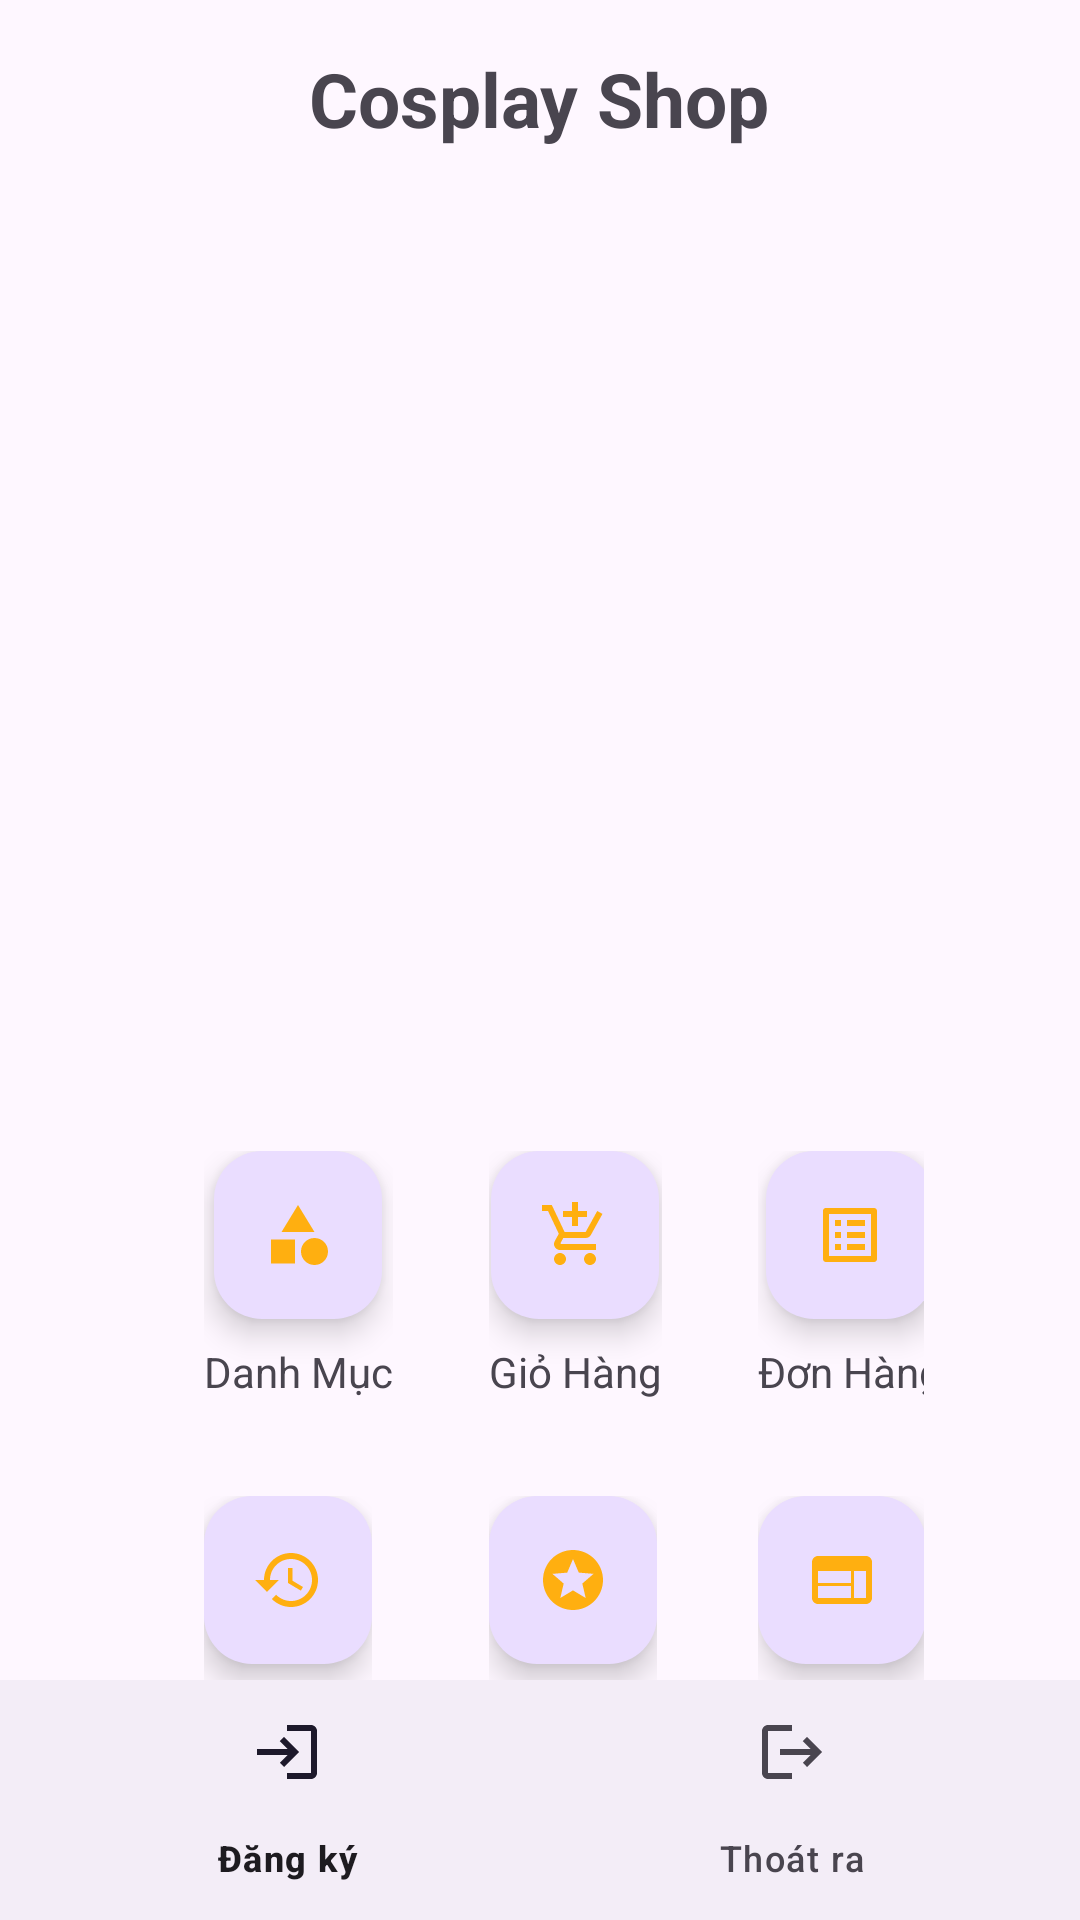

Layout XML and referenced resources for this Android screen:
<!-- AndroidManifest.xml: application theme Theme.ManagementApp -->
<!-- res/layout/activity_menu_user.xml -->
<?xml version="1.0" encoding="utf-8"?>
<androidx.coordinatorlayout.widget.CoordinatorLayout xmlns:android="http://schemas.android.com/apk/res/android"
  xmlns:app="http://schemas.android.com/apk/res-auto"
  xmlns:tools="http://schemas.android.com/tools"
  android:layout_width="match_parent"
  android:layout_height="match_parent"
  tools:context=".MenuUserActivity">

  <LinearLayout
    android:layout_width="match_parent"
    android:layout_height="wrap_content"
    android:orientation="vertical"
    android:padding="16dp">

    <TextView
      android:layout_width="wrap_content"
      android:layout_height="wrap_content"
      android:layout_gravity="center_horizontal"
      android:layout_marginBottom="16dp"
      android:text="Cosplay Shop"
      android:textSize="25sp"
      android:textStyle="bold" />

    <androidx.viewpager2.widget.ViewPager2
      android:id="@+id/viewPager"
      android:layout_width="match_parent"
      android:layout_height="250dp"
      android:layout_marginBottom="16dp" />

    <GridLayout
      android:layout_width="match_parent"
      android:layout_height="wrap_content"
      android:alignmentMode="alignMargins"
      android:columnCount="3"
      android:columnOrderPreserved="false"
      android:padding="36dp"
      android:rowCount="1"
      android:rowOrderPreserved="false">

      <LinearLayout
        android:layout_width="wrap_content"
        android:layout_height="wrap_content"
        android:layout_margin="16dp"
        android:gravity="center"
        android:orientation="vertical">

        <com.google.android.material.floatingactionbutton.FloatingActionButton
          android:id="@+id/fabManageCategories"
          android:layout_width="wrap_content"
          android:layout_height="wrap_content"
          app:srcCompat="@drawable/ic_manage_categories"
          app:tint="#FFAF10" />

        <TextView
          android:layout_width="wrap_content"
          android:layout_height="wrap_content"
          android:layout_marginTop="8dp"
          android:text="Danh Mục"
          android:textAlignment="center" />
      </LinearLayout>

      <LinearLayout
        android:layout_width="wrap_content"
        android:layout_height="wrap_content"
        android:layout_margin="16dp"
        android:gravity="center"
        android:orientation="vertical">

        <com.google.android.material.floatingactionbutton.FloatingActionButton
          android:id="@+id/fabPlaceOrder"
          android:layout_width="wrap_content"
          android:layout_height="wrap_content"
          app:srcCompat="@drawable/cart"
          app:tint="#FFAF10" />

        <TextView
          android:layout_width="wrap_content"
          android:layout_height="wrap_content"
          android:layout_marginTop="8dp"
          android:text="Giỏ Hàng"
          android:textAlignment="center" />
      </LinearLayout>

      <LinearLayout
        android:layout_width="wrap_content"
        android:layout_height="wrap_content"
        android:layout_margin="16dp"
        android:gravity="center"
        android:orientation="vertical">

        <com.google.android.material.floatingactionbutton.FloatingActionButton
          android:id="@+id/fabListOrders"
          android:layout_width="wrap_content"
          android:layout_height="wrap_content"
          app:srcCompat="@drawable/baseline_list_alt_24"
          app:tint="#FFAF10" />

        <TextView
          android:layout_width="wrap_content"
          android:layout_height="wrap_content"
          android:layout_marginTop="8dp"
          android:text="Đơn Hàng"
          android:textAlignment="center" />
      </LinearLayout>

      <LinearLayout
        android:layout_width="wrap_content"
        android:layout_height="wrap_content"
        android:layout_margin="16dp"
        android:gravity="center"
        android:orientation="vertical">

        <com.google.android.material.floatingactionbutton.FloatingActionButton
          android:id="@+id/fabHistory"
          android:layout_width="wrap_content"
          android:layout_height="wrap_content"
          app:srcCompat="@drawable/history"
          app:tint="#FFAF10" />

        <TextView
          android:layout_width="wrap_content"
          android:layout_height="wrap_content"
          android:layout_marginTop="8dp"
          android:text="Lịch Sử"
          android:textAlignment="center" />
      </LinearLayout>

      <LinearLayout
        android:layout_width="wrap_content"
        android:layout_height="wrap_content"
        android:layout_margin="16dp"
        android:gravity="center"
        android:orientation="vertical">

        <com.google.android.material.floatingactionbutton.FloatingActionButton
          android:id="@+id/fabStar"
          android:layout_width="wrap_content"
          android:layout_height="wrap_content"
          app:srcCompat="@drawable/baseline_stars_24"
          app:tint="#FFAF10" />

        <TextView
          android:layout_width="wrap_content"
          android:layout_height="wrap_content"
          android:layout_marginTop="8dp"
          android:text="Nổi bật"
          android:textAlignment="center" />
      </LinearLayout>

      <LinearLayout
        android:layout_width="wrap_content"
        android:layout_height="wrap_content"
        android:layout_margin="16dp"
        android:gravity="center"
        android:orientation="vertical">

        <com.google.android.material.floatingactionbutton.FloatingActionButton
          android:id="@+id/fabContent"
          android:layout_width="wrap_content"
          android:layout_height="wrap_content"
          app:srcCompat="@drawable/content"
          app:tint="#FFAF10" />

        <TextView
          android:layout_width="wrap_content"
          android:layout_height="wrap_content"
          android:layout_marginTop="8dp"
          android:text="Bài viết"
          android:textAlignment="center" />
      </LinearLayout>
    </GridLayout>
  </LinearLayout>

  <com.google.android.material.bottomnavigation.BottomNavigationView
    android:id="@+id/bottom_navigation"
    android:layout_width="match_parent"
    android:layout_height="wrap_content"
    android:layout_gravity="bottom"
    app:menu="@menu/bottom_navigation_user" />
</androidx.coordinatorlayout.widget.CoordinatorLayout>
<!-- resources referenced by this layout -->
<resources>
  <!-- drawable baseline_list_alt_24 (drawable) -->
  <vector xmlns:android="http://schemas.android.com/apk/res/android" android:autoMirrored="true" android:height="24dp" android:tint="#FCBB3B" android:viewportHeight="24" android:viewportWidth="24" android:width="24dp">
        
      <path android:fillColor="@android:color/white" android:pathData="M19,5v14L5,19L5,5h14m1.1,-2L3.9,3c-0.5,0 -0.9,0.4 -0.9,0.9v16.2c0,0.4 0.4,0.9 0.9,0.9h16.2c0.4,0 0.9,-0.5 0.9,-0.9L21,3.9c0,-0.5 -0.5,-0.9 -0.9,-0.9zM11,7h6v2h-6L11,7zM11,11h6v2h-6v-2zM11,15h6v2h-6zM7,7h2v2L7,9zM7,11h2v2L7,13zM7,15h2v2L7,17z"/>
      
  </vector>
  <!-- drawable baseline_stars_24 (drawable) -->
  <vector xmlns:android="http://schemas.android.com/apk/res/android" android:autoMirrored="true" android:height="24dp" android:tint="#FCBB3B" android:viewportHeight="24" android:viewportWidth="24" android:width="24dp">
        
      <path android:fillColor="@android:color/white" android:pathData="M11.99,2C6.47,2 2,6.48 2,12s4.47,10 9.99,10C17.52,22 22,17.52 22,12S17.52,2 11.99,2zM16.23,18L12,15.45 7.77,18l1.12,-4.81 -3.73,-3.23 4.92,-0.42L12,5l1.92,4.53 4.92,0.42 -3.73,3.23L16.23,18z"/>
      
  </vector>
  <!-- drawable cart (drawable) -->
  <vector xmlns:android="http://schemas.android.com/apk/res/android" android:autoMirrored="true" android:height="24dp" android:tint="#FCBB3B" android:viewportHeight="24" android:viewportWidth="24" android:width="24dp">
        
      <path android:fillColor="@android:color/white" android:pathData="M11,9h2L13,6h3L16,4h-3L13,1h-2v3L8,4v2h3v3zM7,18c-1.1,0 -1.99,0.9 -1.99,2S5.9,22 7,22s2,-0.9 2,-2 -0.9,-2 -2,-2zM17,18c-1.1,0 -1.99,0.9 -1.99,2s0.89,2 1.99,2 2,-0.9 2,-2 -0.9,-2 -2,-2zM7.17,14.75l0.03,-0.12 0.9,-1.63h7.45c0.75,0 1.41,-0.41 1.75,-1.03l3.86,-7.01L19.42,4h-0.01l-1.1,2 -2.76,5L8.53,11l-0.13,-0.27L6.16,6l-0.95,-2 -0.94,-2L1,2v2h2l3.6,7.59 -1.35,2.45c-0.16,0.28 -0.25,0.61 -0.25,0.96 0,1.1 0.9,2 2,2h12v-2L7.42,15c-0.13,0 -0.25,-0.11 -0.25,-0.25z"/>
      
  </vector>
  <!-- drawable content (drawable) -->
  <vector xmlns:android="http://schemas.android.com/apk/res/android" android:autoMirrored="true" android:height="24dp" android:tint="#FCBB3B" android:viewportHeight="24" android:viewportWidth="24" android:width="24dp">
        
      <path android:fillColor="@android:color/white" android:pathData="M20,4L4,4c-1.1,0 -1.99,0.9 -1.99,2L2,18c0,1.1 0.9,2 2,2h16c1.1,0 2,-0.9 2,-2L22,6c0,-1.1 -0.9,-2 -2,-2zM15,18L4,18v-4h11v4zM15,13L4,13L4,9h11v4zM20,18h-4L16,9h4v9z"/>
      
  </vector>
  <!-- drawable history (drawable) -->
  <vector xmlns:android="http://schemas.android.com/apk/res/android" android:autoMirrored="true" android:height="24dp" android:tint="#FCBB3B" android:viewportHeight="24" android:viewportWidth="24" android:width="24dp">
        
      <path android:fillColor="@android:color/white" android:pathData="M13,3c-4.97,0 -9,4.03 -9,9L1,12l3.89,3.89 0.07,0.14L9,12L6,12c0,-3.87 3.13,-7 7,-7s7,3.13 7,7 -3.13,7 -7,7c-1.93,0 -3.68,-0.79 -4.94,-2.06l-1.42,1.42C8.27,19.99 10.51,21 13,21c4.97,0 9,-4.03 9,-9s-4.03,-9 -9,-9zM12,8v5l4.28,2.54 0.72,-1.21 -3.5,-2.08L13.5,8L12,8z"/>
      
  </vector>
  <!-- drawable ic_manage_categories (drawable) -->
  <vector xmlns:android="http://schemas.android.com/apk/res/android" android:height="24dp" android:tint="#FFD385" android:viewportHeight="24" android:viewportWidth="24" android:width="24dp">
        
      <path android:fillColor="@android:color/white" android:pathData="M12,2l-5.5,9h11z"/>
        
      <path android:fillColor="@android:color/white" android:pathData="M17.5,17.5m-4.5,0a4.5,4.5 0,1 1,9 0a4.5,4.5 0,1 1,-9 0"/>
        
      <path android:fillColor="@android:color/white" android:pathData="M3,13.5h8v8H3z"/>
      
  </vector>
  <style name="Theme.ManagementApp" parent="Base.Theme.ManagementApp" />
  <style name="Base.Theme.ManagementApp" parent="Theme.Material3.DayNight.NoActionBar">
          
          
        <item name="android:statusBarColor">@color/black</item>
        <item name="android:windowLightStatusBar">true</item>
      </style>
  <!-- not gathered from this repository: default colours our renderer supplied (Android Studio template values) -->
  <color name="black">#FF000000</color>
</resources>
